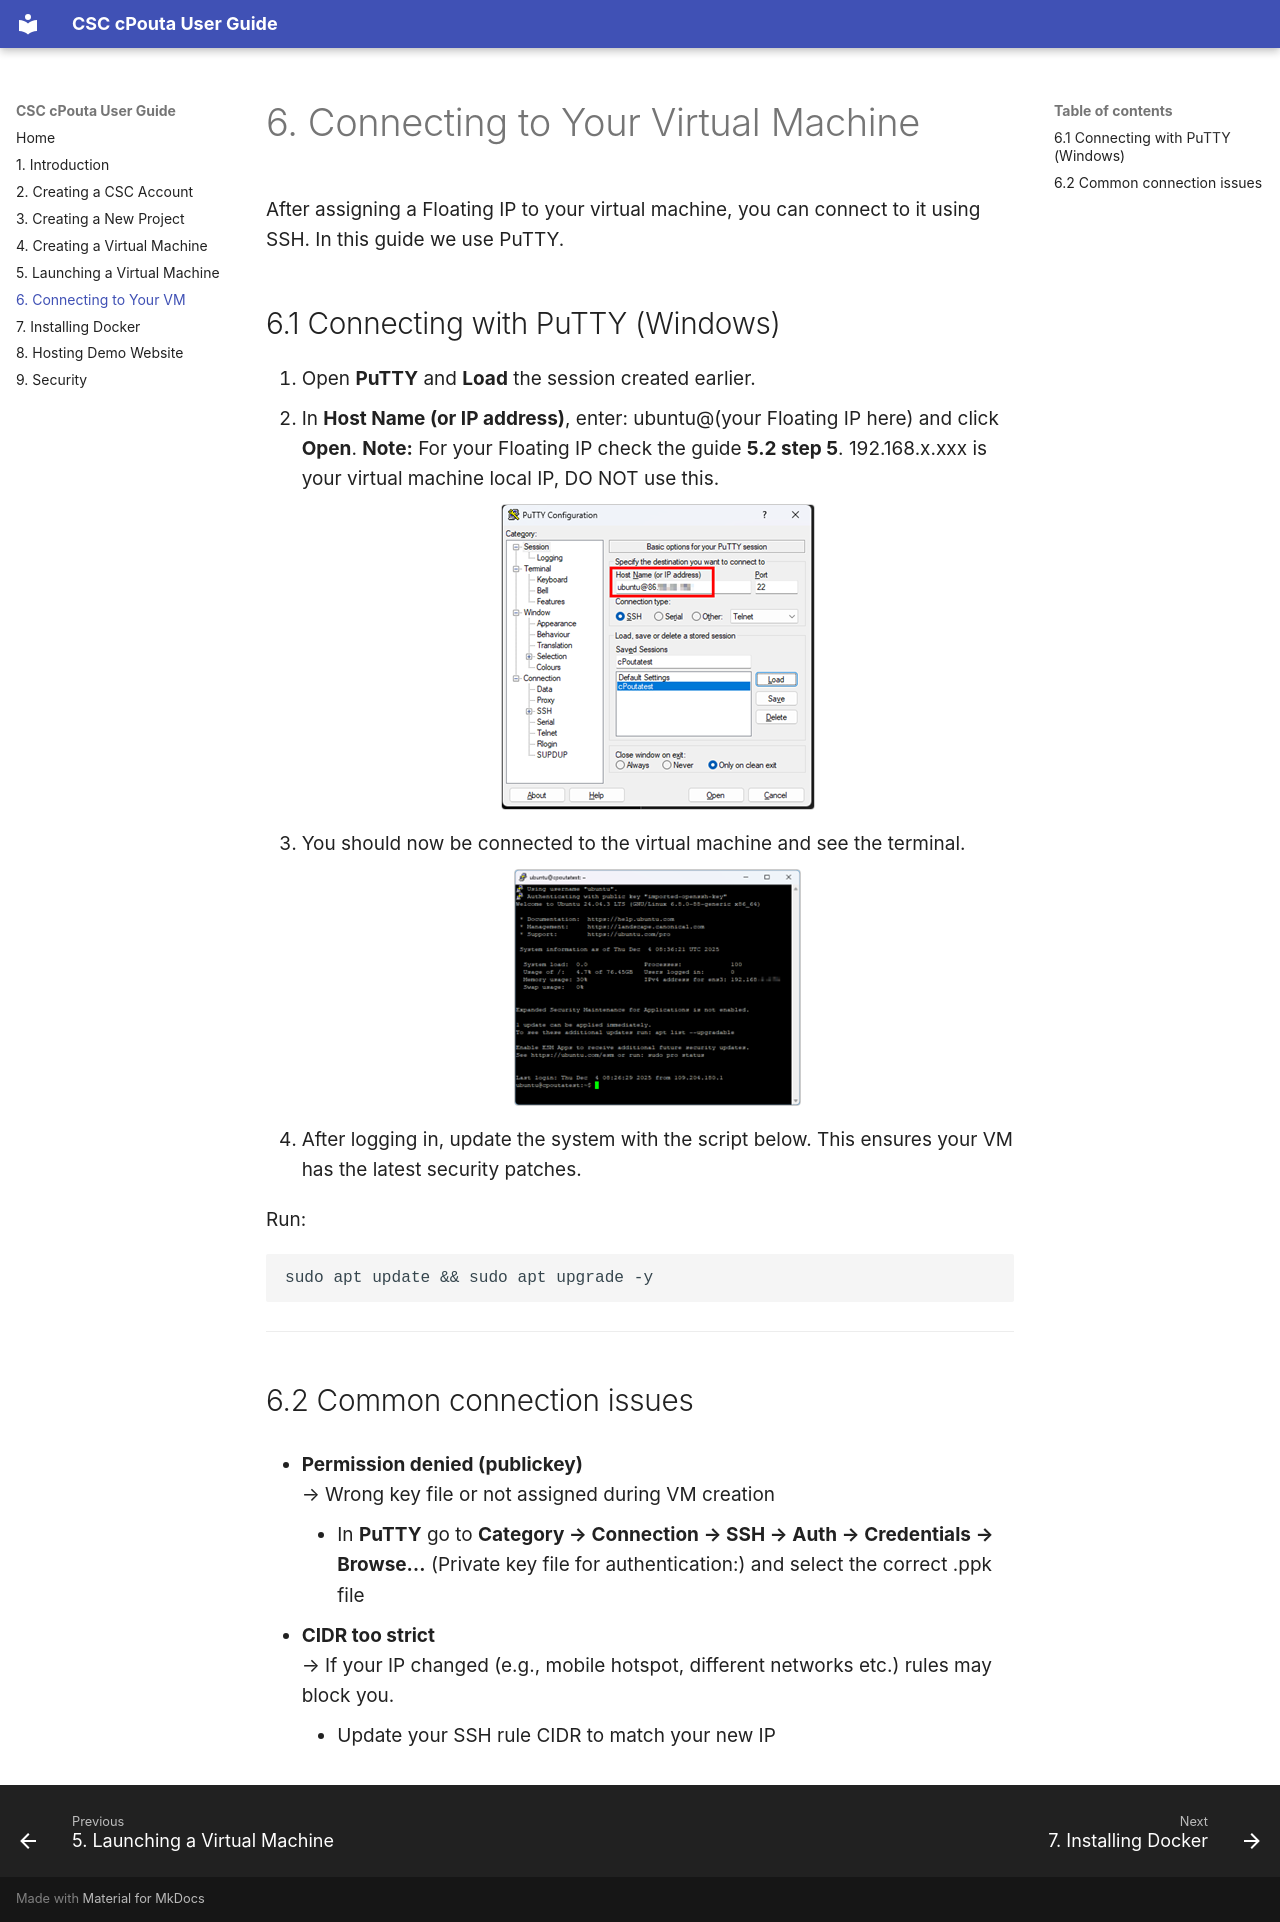

repository: Zeshma/CSC-cPouta-User-Guide · page: 6-connecting.html · generator: mkdocs

# 6. Connecting to Your Virtual Machine
After assigning a Floating IP to your virtual machine, you can connect to it using SSH. In this guide we use PuTTY.
## 6.1 Connecting with PuTTY (Windows)

1.	Open **PuTTY** and **Load** the session created earlier.
2.	In **Host Name (or IP address)**, enter: ubuntu@(your Floating IP here) and click **Open**.
**Note:** For your Floating IP check the guide **5.2 step 5**. 192.168.x.xxx is your virtual machine local IP, DO NOT use this.
       <p align="center">
    <img src="images/picture24.png" alt="A computer screenschot of putty interface" class="guide-screenshot" />
    </p>
3.	You should now be connected to the virtual machine and see the terminal.
       <p align="center">
    <img src="images/picture25.png" alt="A screenshot of a putty terminal window" class="guide-screenshot" />
    </p>
4.	After logging in, update the system with the script below. This ensures your VM has the latest security patches.

Run:

    sudo apt update && sudo apt upgrade -y

---

## 6.2 Common connection issues

- **Permission denied (publickey)**  
  → Wrong key file or not assigned during VM creation
    -	In **PuTTY** go to **Category → Connection → SSH → Auth → Credentials → Browse…** (Private key file for authentication:) and select the correct .ppk file

- **CIDR too strict**  
  → If your IP changed (e.g., mobile hotspot, different networks etc.) rules may block you.
    -	Update your SSH rule CIDR to match your new IP
